Image classification data set "dataset" (Navoneel-nath/Flipkart-Grid-6.0 on GitHub). Class labels (10): garlic, ginger, guava, lemon, tomato, apple, cucumber, green chili, onion, potato.

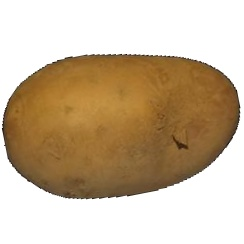
Label: potato

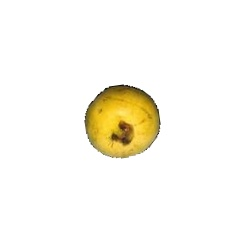
Label: guava

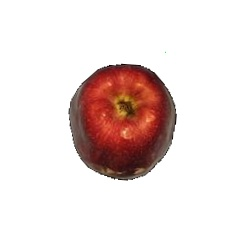
Label: apple

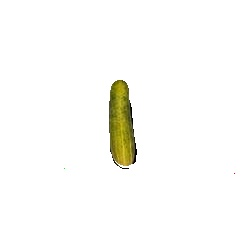
Label: cucumber

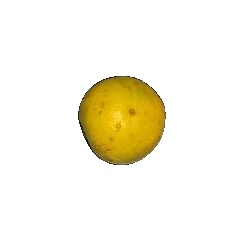
Label: lemon

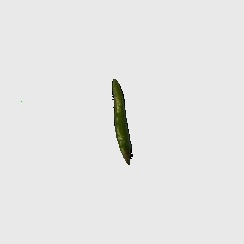
Label: green chili
